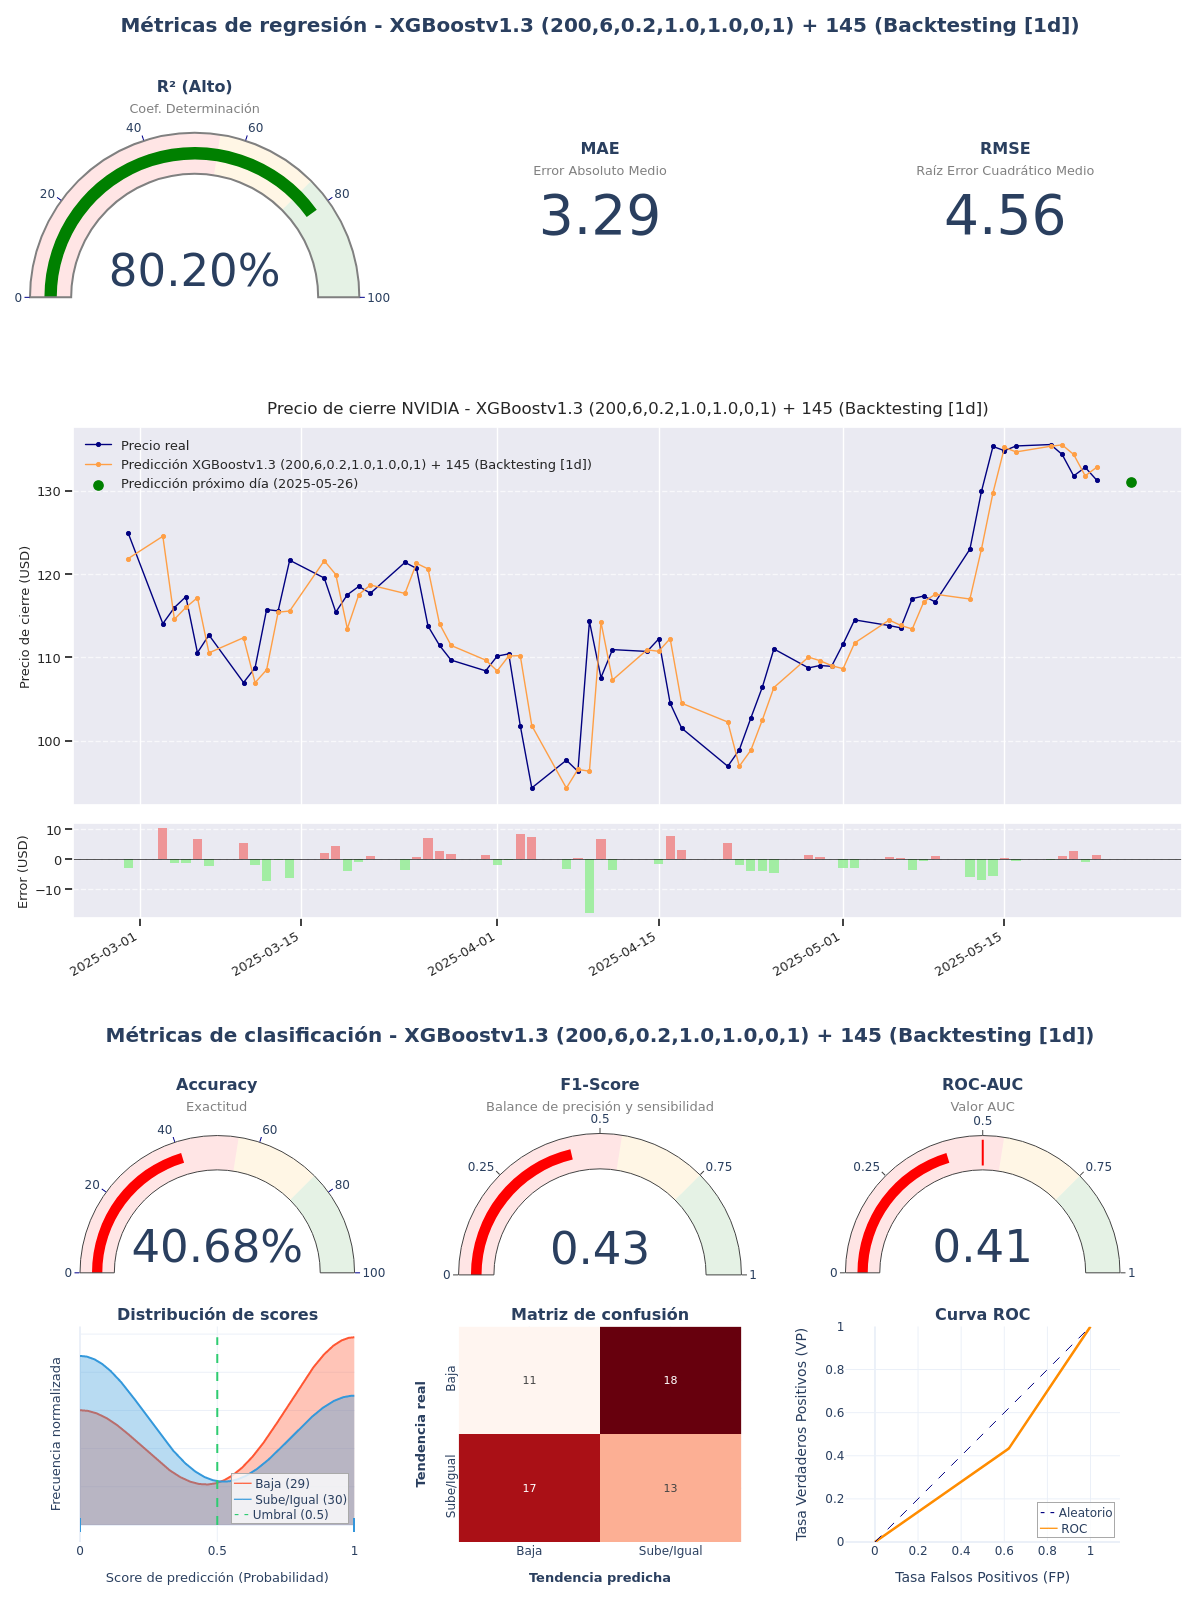

Values plotted in this chart, from the file beside it:
model_title; model_hash; r2; mae; rmse; accuracy; f1_score; roc_auc; irb_regr; irb_clas; irb_total
XGBoostv1.3 (200,6,0.2,1.0,1.0,0,1) + 14…; 27732e24; 0,802; 3,2872; 4,5636; 0,4068; 0,4262; 0,4063; 0,9971; 0,7862; 0,8811
